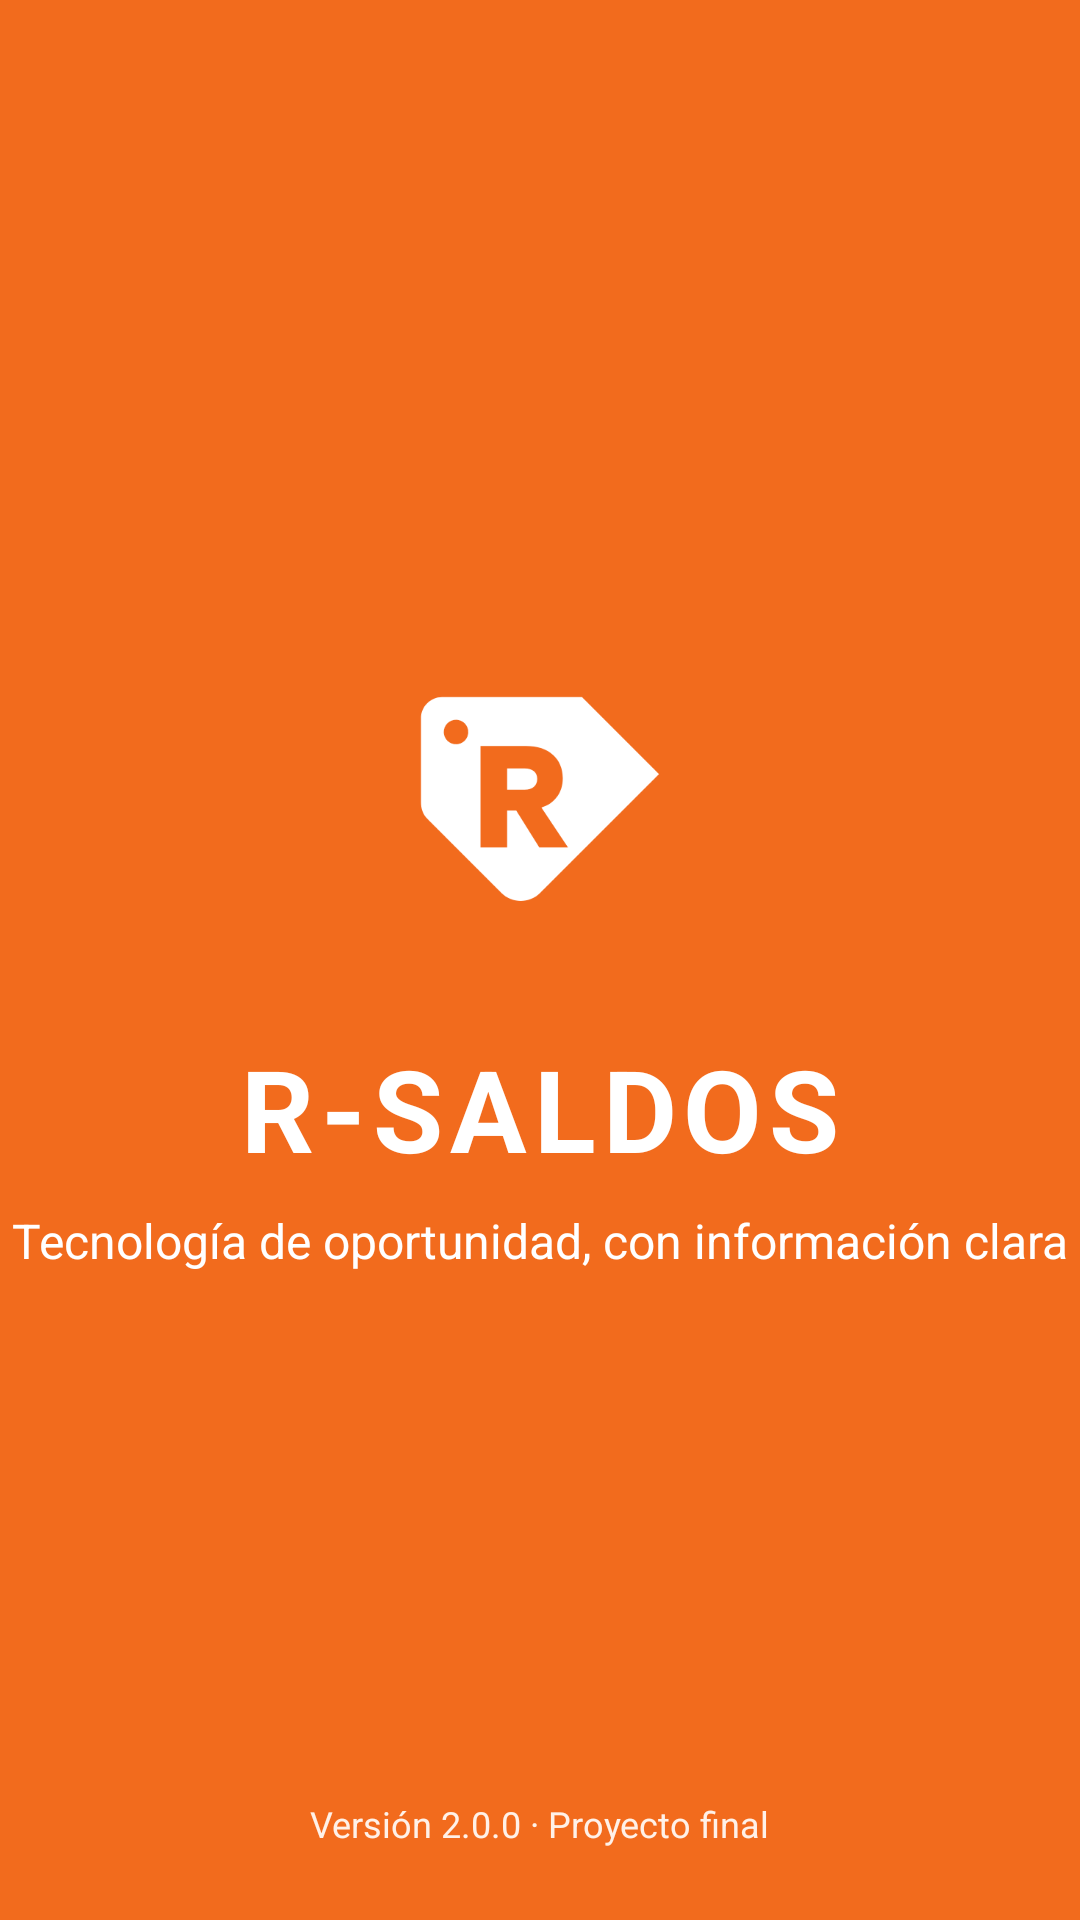

Write the Android layout XML for this screen, with the resource values it uses.
<!-- AndroidManifest.xml: activity theme Theme.RSaldos.Splash -->
<!-- res/layout/activity_splash.xml -->
<?xml version="1.0" encoding="utf-8"?>
<androidx.constraintlayout.widget.ConstraintLayout xmlns:android="http://schemas.android.com/apk/res/android"
    xmlns:app="http://schemas.android.com/apk/res-auto"
    android:layout_width="match_parent"
    android:layout_height="match_parent"
    android:background="@color/rs_orange">

    <ImageView
        android:id="@+id/ivLogo"
        android:layout_width="112dp"
        android:layout_height="112dp"
        android:contentDescription="@string/app_name"
        android:src="@drawable/ic_logo_mark"
        app:layout_constraintBottom_toTopOf="@id/tvBrand"
        app:layout_constraintEnd_toEndOf="parent"
        app:layout_constraintStart_toStartOf="parent"
        app:layout_constraintTop_toTopOf="parent"
        app:layout_constraintVertical_chainStyle="packed" />

    <TextView
        android:id="@+id/tvBrand"
        android:layout_width="wrap_content"
        android:layout_height="wrap_content"
        android:layout_marginTop="@dimen/space_l"
        android:letterSpacing="0.06"
        android:text="@string/brand_name"
        android:textColor="@color/rs_white"
        android:textSize="38sp"
        android:textStyle="bold"
        app:layout_constraintBottom_toTopOf="@id/tvTagline"
        app:layout_constraintEnd_toEndOf="parent"
        app:layout_constraintStart_toStartOf="parent"
        app:layout_constraintTop_toBottomOf="@id/ivLogo" />

    <TextView
        android:id="@+id/tvTagline"
        android:layout_width="wrap_content"
        android:layout_height="wrap_content"
        android:layout_marginTop="@dimen/space_s"
        android:text="@string/tagline"
        android:textColor="@color/rs_white"
        android:textSize="@dimen/text_subtitle"
        app:layout_constraintBottom_toBottomOf="parent"
        app:layout_constraintEnd_toEndOf="parent"
        app:layout_constraintStart_toStartOf="parent"
        app:layout_constraintTop_toBottomOf="@id/tvBrand" />

    <ProgressBar
        android:id="@+id/progress"
        android:layout_width="32dp"
        android:layout_height="32dp"
        android:layout_marginBottom="@dimen/space_s"
        android:indeterminateTint="@color/rs_white"
        app:layout_constraintBottom_toTopOf="@id/tvVersion"
        app:layout_constraintEnd_toEndOf="parent"
        app:layout_constraintStart_toStartOf="parent" />

    <TextView
        android:id="@+id/tvVersion"
        android:layout_width="wrap_content"
        android:layout_height="wrap_content"
        android:layout_marginBottom="@dimen/space_xl"
        android:text="@string/version_label"
        android:textColor="@color/rs_orange_soft"
        android:textSize="@dimen/text_caption"
        app:layout_constraintBottom_toBottomOf="parent"
        app:layout_constraintEnd_toEndOf="parent"
        app:layout_constraintStart_toStartOf="parent" />
</androidx.constraintlayout.widget.ConstraintLayout>
<!-- resources referenced by this layout -->
<resources>
  <color name="rs_orange">#F26B1D</color>
  <color name="rs_orange_soft">#FFF1E8</color>
  <color name="rs_white">#FFFFFF</color>
  <dimen name="space_l">16dp</dimen>
  <dimen name="space_s">8dp</dimen>
  <dimen name="space_xl">24dp</dimen>
  <dimen name="text_caption">12sp</dimen>
  <dimen name="text_subtitle">16sp</dimen>
  <string name="app_name">R-Saldos</string>
  <string name="brand_name">R-SALDOS</string>
  <string name="tagline">Tecnología de oportunidad, con información clara</string>
  <string name="version_label">Versión 2.0.0 · Proyecto final</string>
  <style name="Theme.RSaldos.Splash" parent="Theme.RSaldos">
          <item name="android:windowBackground">@drawable/bg_splash</item>
          <item name="android:statusBarColor">@color/rs_orange</item>
          <item name="android:windowLightStatusBar">false</item>
          <item name="android:navigationBarColor">@color/rs_orange</item>
      </style>
  <!-- drawable bg_splash (drawable) -->
  <?xml version="1.0" encoding="utf-8"?>
  <layer-list xmlns:android="http://schemas.android.com/apk/res/android">
      <item android:drawable="@color/rs_orange" />
  </layer-list>
  <color name="rs_orange_dark">#D85A10</color>
  <color name="rs_graphite">#1E2227</color>
  <color name="rs_red">#D93838</color>
  <color name="rs_gray_light">#F4F5F7</color>
  <style name="Widget.RSaldos.Button.Primary" parent="Widget.Material3.Button">
          <item name="backgroundTint">@color/rs_orange</item>
          <item name="android:textColor">@color/rs_white</item>
          <item name="android:minHeight">@dimen/button_height</item>
          <item name="cornerRadius">@dimen/radius_m</item>
          <item name="android:textAllCaps">false</item>
          <item name="android:textStyle">bold</item>
          <item name="android:textSize">15sp</item>
      </style>
  <style name="Widget.RSaldos.TextInput" parent="Widget.Material3.TextInputLayout.OutlinedBox">
          <item name="boxCornerRadiusTopStart">@dimen/radius_m</item>
          <item name="boxCornerRadiusTopEnd">@dimen/radius_m</item>
          <item name="boxCornerRadiusBottomStart">@dimen/radius_m</item>
          <item name="boxCornerRadiusBottomEnd">@dimen/radius_m</item>
          <item name="boxStrokeColor">@color/rs_orange</item>
          <item name="hintTextColor">@color/rs_orange</item>
          <item name="boxBackgroundColor">@color/rs_white</item>
          <item name="startIconTint">@color/rs_gray_text</item>
      </style>
  <style name="Widget.RSaldos.Card" parent="Widget.Material3.CardView.Outlined">
          <item name="cardCornerRadius">@dimen/radius_l</item>
          <item name="cardBackgroundColor">@color/rs_white</item>
          <item name="strokeColor">@color/rs_gray_line</item>
          <item name="strokeWidth">1dp</item>
      </style>
  <style name="Widget.RSaldos.Chip" parent="Widget.Material3.Chip.Filter">
          <item name="chipBackgroundColor">@color/chip_bg</item>
          <item name="android:textColor">@color/chip_text</item>
          <item name="chipStrokeColor">@color/rs_gray_line</item>
          <item name="chipStrokeWidth">1dp</item>
          <item name="checkedIconVisible">false</item>
          <item name="chipCornerRadius">20dp</item>
      </style>
  <style name="Widget.RSaldos.Toolbar" parent="Widget.Material3.Toolbar">
          <item name="titleTextAppearance">@style/TextAppearance.RSaldos.Title</item>
      </style>
  <dimen name="button_height">52dp</dimen>
  <dimen name="radius_m">12dp</dimen>
  <color name="rs_gray_text">#6B7280</color>
  <dimen name="radius_l">16dp</dimen>
  <color name="rs_gray_line">#E3E5E9</color>
  <style name="TextAppearance.RSaldos.Title" parent="TextAppearance.Material3.TitleLarge">
          <item name="android:textColor">@color/rs_graphite</item>
          <item name="android:textStyle">bold</item>
          <item name="android:textSize">@dimen/text_title</item>
      </style>
  <dimen name="text_title">20sp</dimen>
</resources>
